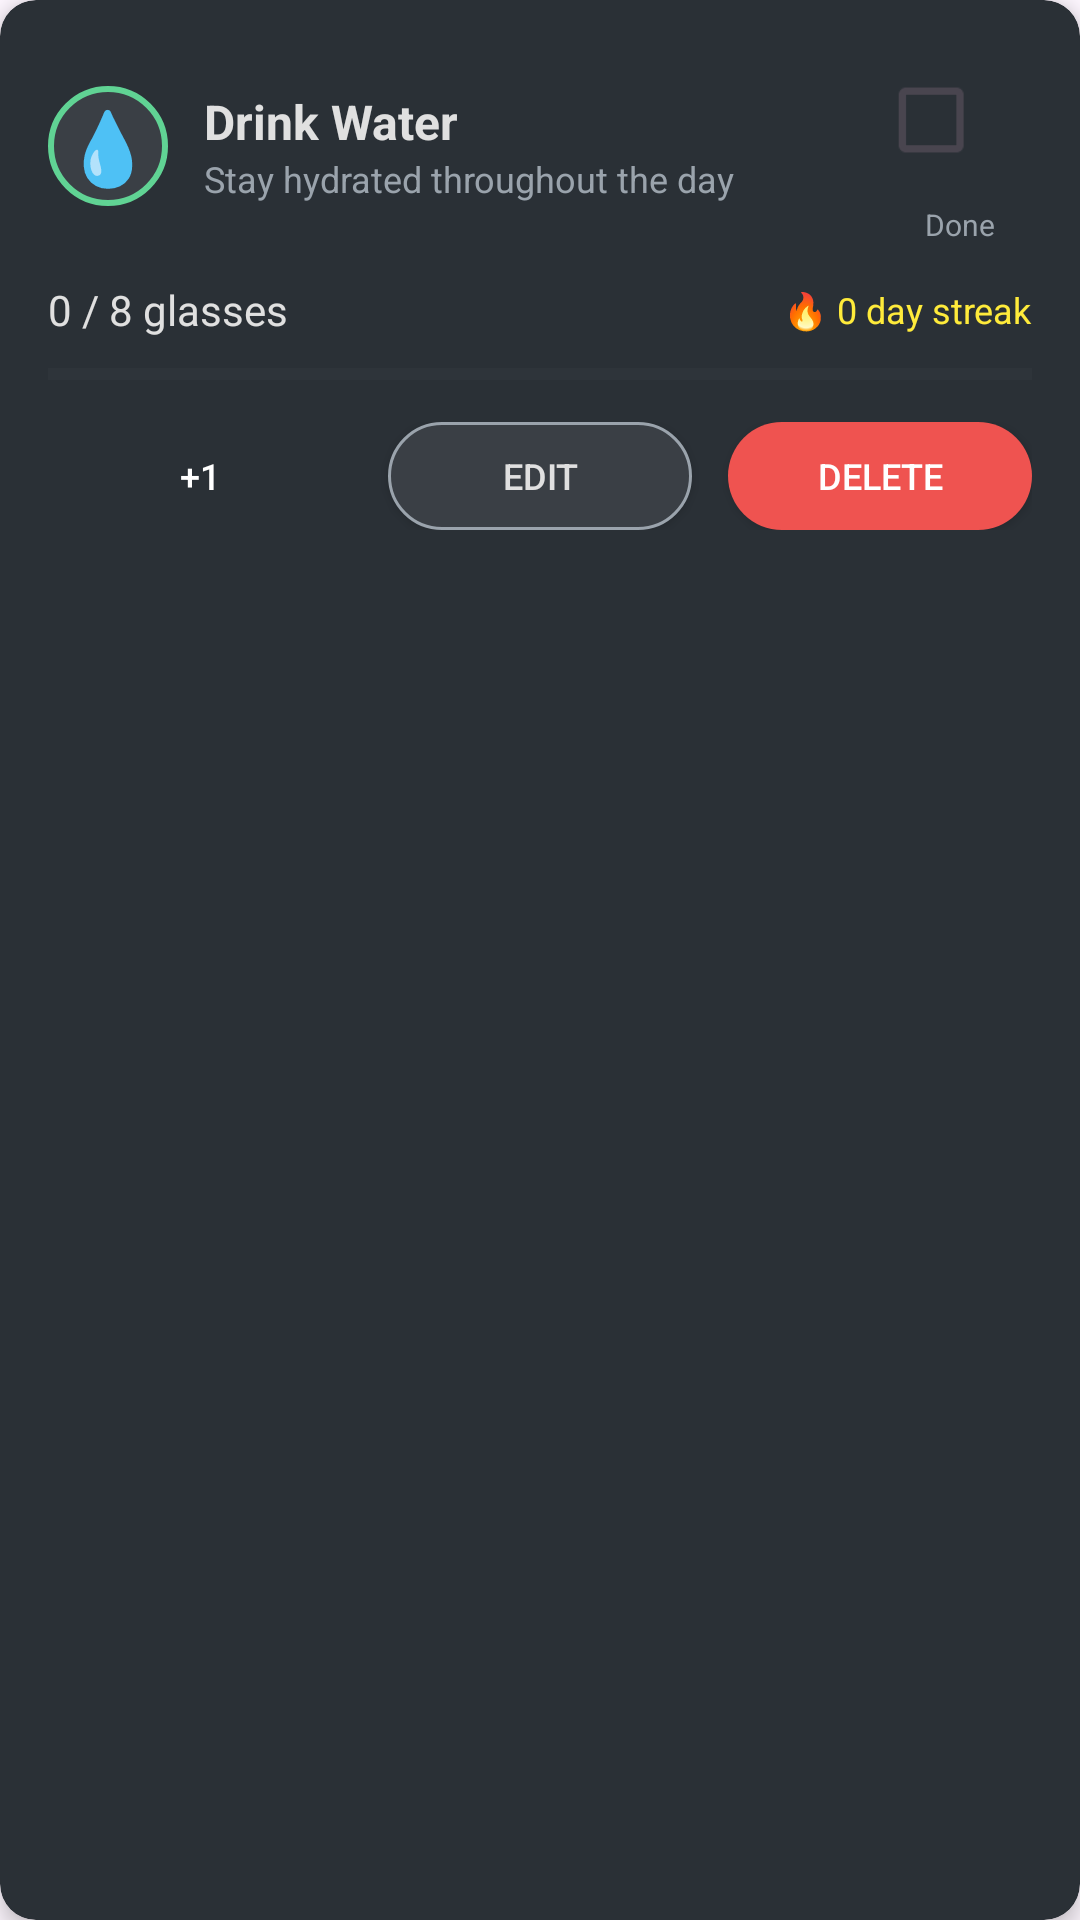

Produce the Android XML layout that renders to this screen, including the resource entries it uses.
<!-- AndroidManifest.xml: application theme Theme.NewBewell -->
<!-- res/layout/habit_item_layout.xml -->
<?xml version="1.0" encoding="utf-8"?>
<androidx.cardview.widget.CardView xmlns:android="http://schemas.android.com/apk/res/android"
    xmlns:app="http://schemas.android.com/apk/res-auto"
    android:layout_width="match_parent"
    android:layout_height="wrap_content"
    android:layout_marginBottom="12dp"
    app:cardCornerRadius="12dp"
    app:cardElevation="4dp"
    app:cardBackgroundColor="@color/surface_card">

    <LinearLayout
        android:layout_width="match_parent"
        android:layout_height="wrap_content"
        android:orientation="vertical"
        android:padding="16dp">

        
        <LinearLayout
            android:layout_width="match_parent"
            android:layout_height="wrap_content"
            android:orientation="horizontal"
            android:gravity="center_vertical"
            android:layout_marginBottom="12dp">

            
            <TextView
                android:id="@+id/habitIcon"
                android:layout_width="40dp"
                android:layout_height="40dp"
                android:text="💧"
                android:textSize="24sp"
                android:gravity="center"
                android:background="@drawable/habit_icon_background"
                android:layout_marginEnd="12dp" />

            
            <LinearLayout
                android:layout_width="0dp"
                android:layout_height="wrap_content"
                android:layout_weight="1"
                android:orientation="vertical">

                <TextView
                    android:id="@+id/habitName"
                    android:layout_width="wrap_content"
                    android:layout_height="wrap_content"
                    android:text="Drink Water"
                    android:textColor="@color/text_primary_light"
                    android:textSize="16sp"
                    android:textStyle="bold" />

                <TextView
                    android:id="@+id/habitDescription"
                    android:layout_width="wrap_content"
                    android:layout_height="wrap_content"
                    android:text="Stay hydrated throughout the day"
                    android:textColor="@color/text_secondary_subtle"
                    android:textSize="12sp" />

            </LinearLayout>

            
            <LinearLayout
                android:layout_width="wrap_content"
                android:layout_height="wrap_content"
                android:orientation="vertical"
                android:gravity="center">

                <CheckBox
                    android:id="@+id/completionCheckbox"
                    android:layout_width="wrap_content"
                    android:layout_height="wrap_content"
                    android:buttonTint="@color/primary_green"
                    android:scaleX="1.2"
                    android:scaleY="1.2" />

                <TextView
                    android:id="@+id/completionText"
                    android:layout_width="wrap_content"
                    android:layout_height="wrap_content"
                    android:text="Done"
                    android:textSize="10sp"
                    android:textColor="@color/text_secondary_subtle"
                    android:layout_marginTop="4dp" />

            </LinearLayout>

        </LinearLayout>

        
        <LinearLayout
            android:layout_width="match_parent"
            android:layout_height="wrap_content"
            android:orientation="vertical"
            android:layout_marginBottom="12dp">

            
            <LinearLayout
                android:layout_width="match_parent"
                android:layout_height="wrap_content"
                android:orientation="horizontal"
                android:gravity="center_vertical"
                android:layout_marginBottom="8dp">

                <TextView
                    android:id="@+id/progressText"
                    android:layout_width="0dp"
                    android:layout_height="wrap_content"
                    android:layout_weight="1"
                    android:text="0 / 8 glasses"
                    android:textColor="@color/text_primary_light"
                    android:textSize="14sp" />

                <TextView
                    android:id="@+id/streakText"
                    android:layout_width="wrap_content"
                    android:layout_height="wrap_content"
                    android:text="🔥 0 day streak"
                    android:textColor="@color/status_pending_yellow"
                    android:textSize="12sp" />

            </LinearLayout>

            
            <ProgressBar
                android:id="@+id/progressBar"
                style="?android:attr/progressBarStyleHorizontal"
                android:layout_width="match_parent"
                android:layout_height="8dp"
                android:progressTint="@color/primary_green"
                android:progressBackgroundTint="@color/surface_highlight"
                android:max="100"
                android:progress="0" />

        </LinearLayout>

        
        <LinearLayout
            android:layout_width="match_parent"
            android:layout_height="wrap_content"
            android:orientation="horizontal"
            android:gravity="center">

            <Button
                android:id="@+id/incrementButton"
                android:layout_width="0dp"
                android:layout_height="36dp"
                android:layout_weight="1"
                android:layout_marginEnd="8dp"
                android:text="+1"
                android:textSize="12sp"
                android:background="@drawable/button_primary"
                android:textColor="@color/white" />

            <Button
                android:id="@+id/editButton"
                android:layout_width="0dp"
                android:layout_height="36dp"
                android:layout_weight="1"
                android:layout_marginStart="4dp"
                android:layout_marginEnd="4dp"
                android:text="Edit"
                android:textSize="12sp"
                android:background="@drawable/button_secondary"
                android:textColor="@color/text_primary_light" />

            <Button
                android:id="@+id/deleteButton"
                android:layout_width="0dp"
                android:layout_height="36dp"
                android:layout_weight="1"
                android:layout_marginStart="8dp"
                android:text="Delete"
                android:textSize="12sp"
                android:background="@drawable/button_danger"
                android:textColor="@color/white" />

        </LinearLayout>

    </LinearLayout>

</androidx.cardview.widget.CardView>
<!-- resources referenced by this layout -->
<resources>
  <color name="primary_green">#60D394</color>
  <color name="status_pending_yellow">#FFEB3B</color>
  <color name="surface_card">#2A3036</color>
  <color name="surface_highlight">#3A3F45</color>
  <color name="text_primary_light">#E0E0E0</color>
  <color name="text_secondary_subtle">#9AA3AC</color>
  <color name="white">#FFFFFFFF</color>
  <!-- drawable button_danger (drawable) -->
  <?xml version="1.0" encoding="utf-8"?>
  <shape xmlns:android="http://schemas.android.com/apk/res/android">
      <solid android:color="@color/status_missed_red" />
      <corners android:radius="18dp" />
  </shape>
  <!-- drawable button_secondary (drawable) -->
  <?xml version="1.0" encoding="utf-8"?>
  <shape xmlns:android="http://schemas.android.com/apk/res/android">
      <solid android:color="@color/surface_highlight" />
      <stroke
          android:width="1dp"
          android:color="@color/text_secondary_subtle" />
      <corners android:radius="18dp" />
  </shape>
  <!-- drawable habit_icon_background (drawable) -->
  <?xml version="1.0" encoding="utf-8"?>
  <shape xmlns:android="http://schemas.android.com/apk/res/android"
      android:shape="oval">
      <solid android:color="@color/surface_highlight" />
      <stroke
          android:width="2dp"
          android:color="@color/primary_green" />
  </shape>
  <style name="Theme.NewBewell" parent="Base.Theme.NewBewell" />
  <color name="status_missed_red">#EF5350</color>
  <style name="Base.Theme.NewBewell" parent="Theme.Material3.DayNight.NoActionBar">
          
          
      </style>
</resources>
